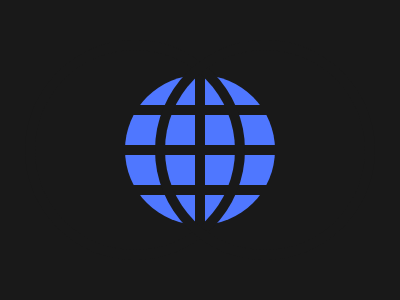

Recreate this image using only HTML and CSS.

<!DOCTYPE html>
<html
	<head>
		<style>
		  body{
			margin:0;
			background:#191919;
		  }
		  *{
			position:absolute;
		  }
		  .main-cir{
			width:150px;
			height:150px;
			background:#4F77FF;
			border-radius:50%;
			margin-top:75px;
			margin-left:125px;
		  }
		  .left-cir,.right-cir{
			width:200px;
			height:200px;
			border-radius:50%;
			margin-top:50px;
			box-shadow:0 0 0 10px #191919;
		  }
		  .left-cir{
			margin-left:35px;
		  }
		  .right-cir{
			margin-left:165px;
		  }
		  .hor-rec,.ver-rec,.top-rec,.bottom-rec{
			width:10px;
			height:150px;
			background:#191919;
		  }
		  .hor-rec{
			margin-top:75px;
			margin-left:195px;
			transform:rotate(90deg);
		  }
		  .ver-rec{
			margin-top:75px;
			margin-left:195px;
		  }
		  .top-rec{
			margin-top:35px;
			margin-left:195px;
			transform:rotate(90deg);
		  }
		  .bottom-rec{
			margin-top:115px;
			margin-left:195px;
			transform:rotate(90deg);
		  }
		</style>
	</head>
	<body>
		<div class="main-cir"></div>
		<div class="hor-rec"></div>
		<div class="ver-rec"></div>
		<div class="top-rec"></div>
		<div class="bottom-rec"></div>
		<div class="left-cir"></div>
		<div class="right-cir"></div>
	</body>
</html>